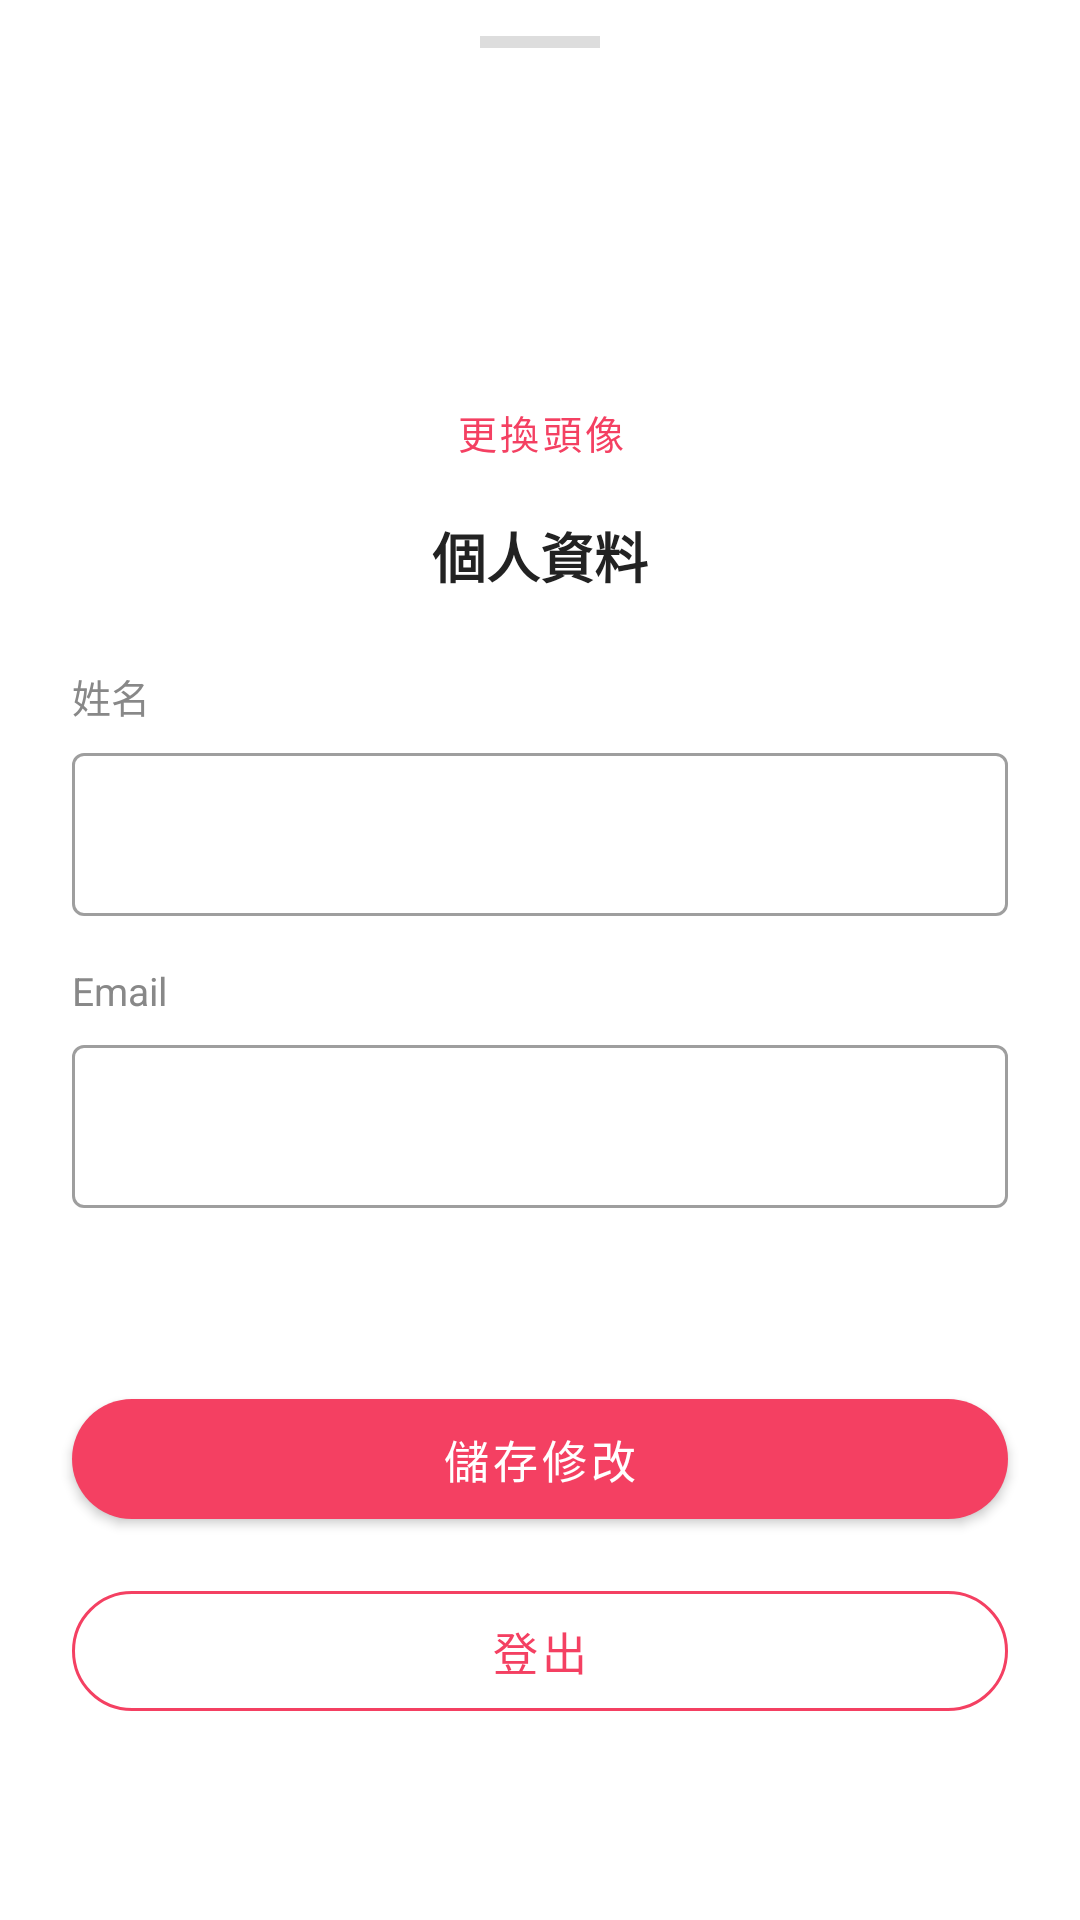

Reconstruct the res/layout file that produces this screen, plus the resources it refers to.
<!-- AndroidManifest.xml: application theme Theme.Fun2Go -->
<!-- res/layout/bottom_sheet_profile.xml -->
<?xml version="1.0" encoding="utf-8"?>
<LinearLayout xmlns:android="http://schemas.android.com/apk/res/android"
    xmlns:app="http://schemas.android.com/apk/res-auto"
    android:layout_width="match_parent"
    android:layout_height="wrap_content"
    android:orientation="vertical"
    android:paddingBottom="32dp">

    
    <View
        android:layout_width="40dp"
        android:layout_height="4dp"
        android:layout_gravity="center_horizontal"
        android:layout_marginTop="12dp"
        android:layout_marginBottom="16dp"
        android:background="#DDDDDD" />

    
    <FrameLayout
        android:layout_width="80dp"
        android:layout_height="80dp"
        android:layout_gravity="center_horizontal">

        <ImageView
            android:id="@+id/ivProfileAvatar"
            android:layout_width="80dp"
            android:layout_height="80dp"
            android:scaleType="centerCrop"
            android:background="@drawable/circle_shape"
            android:contentDescription="Avatar" />

        <ProgressBar
            android:id="@+id/pbAvatarLoading"
            android:layout_width="32dp"
            android:layout_height="32dp"
            android:layout_gravity="center"
            android:visibility="gone" />

    </FrameLayout>

    
    <com.google.android.material.button.MaterialButton
        android:id="@+id/btnPickAvatar"
        style="@style/Widget.MaterialComponents.Button.TextButton"
        android:layout_width="wrap_content"
        android:layout_height="wrap_content"
        android:layout_gravity="center_horizontal"
        android:layout_marginTop="8dp"
        android:text="@string/label_pick_avatar"
        android:textSize="13sp"
        android:textColor="#F44062" />

    
    <TextView
        android:layout_width="wrap_content"
        android:layout_height="wrap_content"
        android:layout_gravity="center_horizontal"
        android:layout_marginTop="4dp"
        android:layout_marginBottom="24dp"
        android:text="@string/title_profile"
        android:textSize="18sp"
        android:textStyle="bold"
        android:textColor="#222222" />

    
    <TextView
        android:layout_width="match_parent"
        android:layout_height="wrap_content"
        android:layout_marginStart="24dp"
        android:layout_marginEnd="24dp"
        android:text="@string/label_name"
        android:textSize="13sp"
        android:textColor="#888888" />

    <com.google.android.material.textfield.TextInputLayout
        android:layout_width="match_parent"
        android:layout_height="wrap_content"
        android:layout_marginStart="24dp"
        android:layout_marginEnd="24dp"
        android:layout_marginTop="4dp"
        style="@style/Widget.MaterialComponents.TextInputLayout.OutlinedBox">

        <com.google.android.material.textfield.TextInputEditText
            android:id="@+id/etProfileName"
            android:layout_width="match_parent"
            android:layout_height="wrap_content"
            android:inputType="textPersonName"
            android:textSize="15sp" />

    </com.google.android.material.textfield.TextInputLayout>

    
    <TextView
        android:layout_width="match_parent"
        android:layout_height="wrap_content"
        android:layout_marginStart="24dp"
        android:layout_marginEnd="24dp"
        android:layout_marginTop="16dp"
        android:text="Email"
        android:textSize="13sp"
        android:textColor="#888888" />

    <com.google.android.material.textfield.TextInputLayout
        android:layout_width="match_parent"
        android:layout_height="wrap_content"
        android:layout_marginStart="24dp"
        android:layout_marginEnd="24dp"
        android:layout_marginTop="4dp"
        style="@style/Widget.MaterialComponents.TextInputLayout.OutlinedBox">

        <com.google.android.material.textfield.TextInputEditText
            android:id="@+id/etProfileEmail"
            android:layout_width="match_parent"
            android:layout_height="wrap_content"
            android:inputType="textEmailAddress"
            android:textSize="15sp" />

    </com.google.android.material.textfield.TextInputLayout>

    
    <TextView
        android:id="@+id/tvProfileJoinDate"
        android:layout_width="match_parent"
        android:layout_height="wrap_content"
        android:layout_marginStart="24dp"
        android:layout_marginEnd="24dp"
        android:layout_marginTop="16dp"
        android:textSize="13sp"
        android:textColor="#AAAAAA" />

    
    <com.google.android.material.button.MaterialButton
        android:id="@+id/btnSaveProfile"
        android:layout_width="match_parent"
        android:layout_height="52dp"
        android:layout_marginStart="24dp"
        android:layout_marginEnd="24dp"
        android:layout_marginTop="24dp"
        android:text="@string/label_save_profile"
        android:textSize="15sp"
        app:backgroundTint="#F44062"
        app:cornerRadius="26dp" />

    
    <com.google.android.material.button.MaterialButton
        android:id="@+id/btnLogout"
        style="@style/Widget.MaterialComponents.Button.OutlinedButton"
        android:layout_width="match_parent"
        android:layout_height="52dp"
        android:layout_marginStart="24dp"
        android:layout_marginEnd="24dp"
        android:layout_marginTop="12dp"
        android:text="@string/label_logout"
        android:textSize="15sp"
        android:textColor="#F44062"
        app:strokeColor="#F44062"
        app:strokeWidth="1dp"
        app:backgroundTint="#FFFFFF"
        app:cornerRadius="26dp" />

</LinearLayout>
<!-- resources referenced by this layout -->
<resources>
  <string name="label_logout">登出</string>
  <string name="label_name">姓名</string>
  <string name="label_pick_avatar">更換頭像</string>
  <string name="label_save_profile">儲存修改</string>
  <string name="title_profile">個人資料</string>
  <style name="Theme.Fun2Go" parent="Theme.MaterialComponents.Light.NoActionBar" />
</resources>
